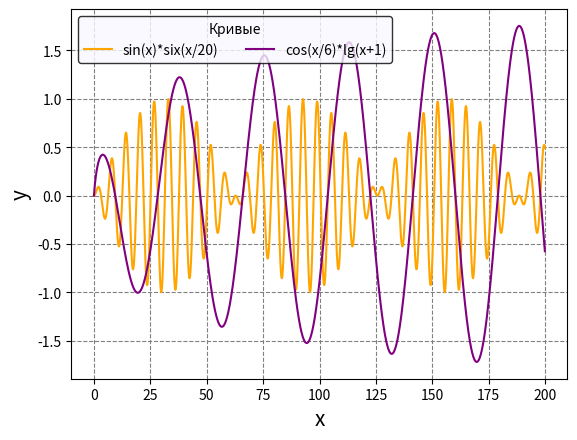

Here is the Python script that generated this plot:
#!/usr/bin/env python3
# -*- coding: utf-8 -*-

import math                        #  импорт бибиотеки math
import numpy                       #  импорт библиотеки numpy
import matplotlib.pyplot as mpp    #  импорт модуля pyplot из matlplotlib и присвоение ему имени mpp

if __name__=='__main__':           # проверяет, что модуль был запущен напрямую интерпритаором, а не импортирован.
    arguments = numpy.arange(0, 200, 0.1) #  присваивает переменной "arguments" массив значений от 0 (включая) до 200 (не включая) с шагом 0.1
    mpp.plot(                      #  построение графика №1
        arguments,                 #  аргумент функции принимает значения переменой "arguments"
        [math.sin(a) * math.sin(a/20.0) for a in arguments],#  значения функции для каждого значения аргумента из массива "arguments" задаются уравнением sin(a)*sin(a/20), где a принимает все значения переменной "arguments"
        color='orange',            #  задать оранжевый цвет графика №1
        label = 'sin(x)*six(x/20)' #  имя графика №1
    )
    mpp.plot(                      #  построение графика №2
        arguments,                 #  аргумент функции принимает значения переменой "arguments"
        [ math.cos(a/6) * math.log(a+1, 10)/1.3 for a in arguments], #  значения функции для каждого значения аргумента из массива "arguments" задаются уравнением cos(x/6)*lg(x+1), где a принимает все значения переменной "arguments"
        color='purple',            #  задать фиолетовый цвет графика №2
        label = 'cos(x/6)*lg(x+1)' #  имя графика №2
    )
    mpp.xlabel('x', fontsize=15)   #  подписать ось абсцисс
    mpp.ylabel('y', fontsize=15)   #  подписать ось ординат
    mpp.grid(True, which='major', color='grey', linestyle='dashed') #  задать сетку
    mpp.legend(fontsize = 10,      #  задать легенду
          ncol = 2,                #  количество столбцов
          facecolor = '#f8f8ff',   #  цвет области
          edgecolor = 'black',     #  цвет крайней линии
          title = 'Кривые',        #  заголовок
          title_fontsize = '10')   #  размер шрифта заголовка
    mpp.show()                     #  показать график
